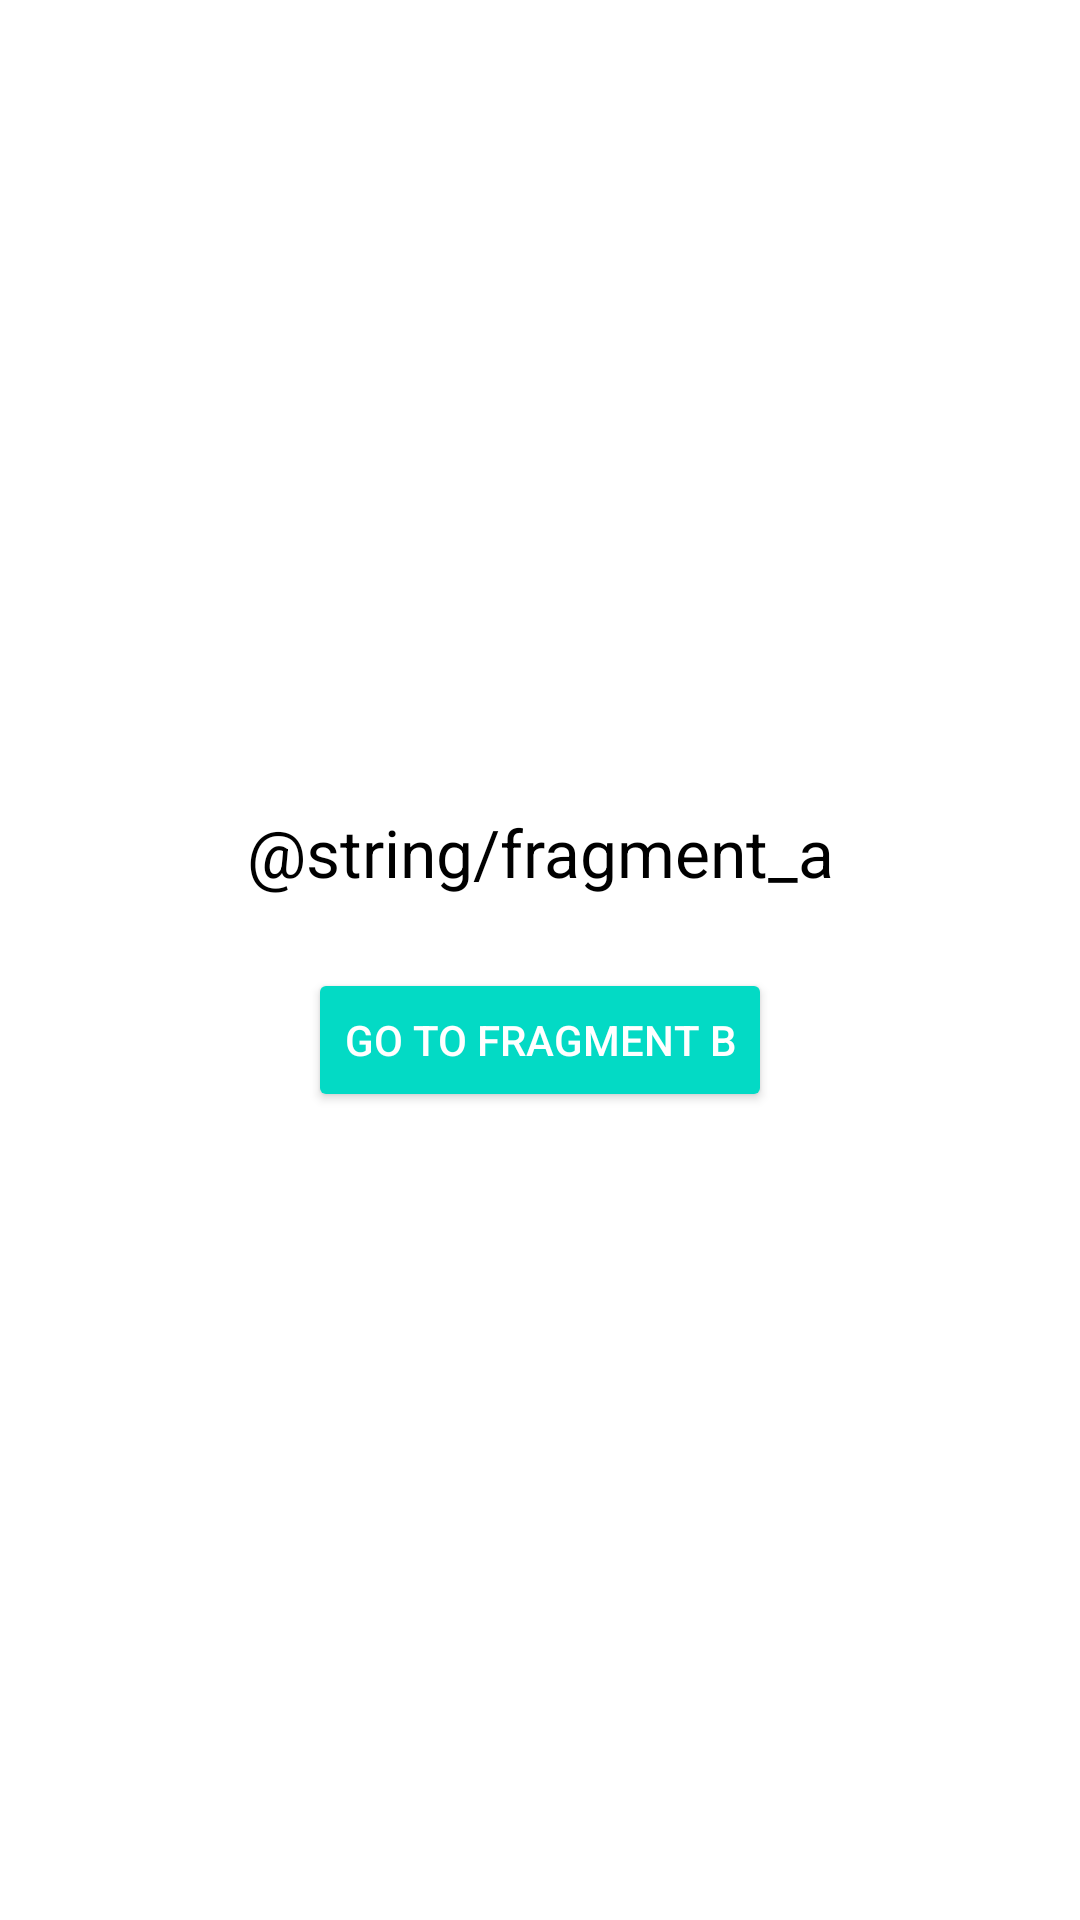

Reconstruct the res/layout file that produces this screen, plus the resources it refers to.
<!-- AndroidManifest.xml: application theme Theme.TestingJetPackNavigation -->
<!-- res/layout/fragment_a.xml -->
<?xml version="1.0" encoding="utf-8"?>
<androidx.constraintlayout.widget.ConstraintLayout
    xmlns:android="http://schemas.android.com/apk/res/android"
    xmlns:app="http://schemas.android.com/apk/res-auto"
    xmlns:tools="http://schemas.android.com/tools"
    android:id="@+id/fragmentAContainer"
    style="@style/containerStyle"
    android:layout_width="match_parent"
    android:layout_height="match_parent"
    tools:context=".ui.main.FragmentA">

    <TextView
        android:id="@+id/messageA"
        android:layout_width="wrap_content"
        android:layout_height="wrap_content"
        android:text="@string/fragment_a"
        style="@style/textStyle"
        app:layout_constraintVertical_chainStyle="packed"
        app:layout_constraintBottom_toTopOf="@id/actionB"
        app:layout_constraintEnd_toEndOf="parent"
        app:layout_constraintStart_toStartOf="parent"
        app:layout_constraintTop_toTopOf="parent" />

    <Button
        android:id="@+id/actionB"
        style="@style/buttonStyle"
        android:layout_width="wrap_content"
        android:layout_height="wrap_content"
        android:layout_marginTop="24dp"
        android:text="Go To Fragment B"
        app:layout_constraintBottom_toBottomOf="parent"
        app:layout_constraintEnd_toEndOf="parent"
        app:layout_constraintStart_toStartOf="parent"
        app:layout_constraintTop_toBottomOf="@id/messageA" />

</androidx.constraintlayout.widget.ConstraintLayout>
<!-- resources referenced by this layout -->
<resources>
  <style name="buttonStyle" parent="Widget.AppCompat.Button.Colored">
          <item name="android:textColor">@color/white</item>
      </style>
  <style name="containerStyle">
          <item name="android:background">@color/white</item>
      </style>
  <style name="textStyle">
          <item name="android:gravity">center</item>
          <item name="android:textColor">@color/black</item>
          <item name="android:textSize">22sp</item>
      </style>
  <style name="Theme.TestingJetPackNavigation" parent="Theme.MaterialComponents.NoActionBar">
          
          <item name="colorPrimary">@color/purple_500</item>
          <item name="colorPrimaryVariant">@color/purple_700</item>
          <item name="colorOnPrimary">@color/white</item>
          
          <item name="colorSecondary">@color/teal_200</item>
          <item name="colorSecondaryVariant">@color/teal_700</item>
          <item name="colorOnSecondary">@color/black</item>
          
          <item name="android:statusBarColor" tools:targetApi="l">?attr/colorPrimaryVariant</item>
          
          <item name="windowActionBar">false</item>
          <item name="windowNoTitle">true</item>
  
      </style>
  <!-- not gathered from this repository: default colours our renderer supplied (Android Studio template values) -->
  <color name="purple_500">#FF6200EE</color>
  <color name="purple_700">#FF3700B3</color>
  <color name="teal_200">#FF03DAC5</color>
  <color name="teal_700">#FF018786</color>
  <color name="black">#FF000000</color>
  <color name="white">#FFFFFFFF</color>
</resources>
